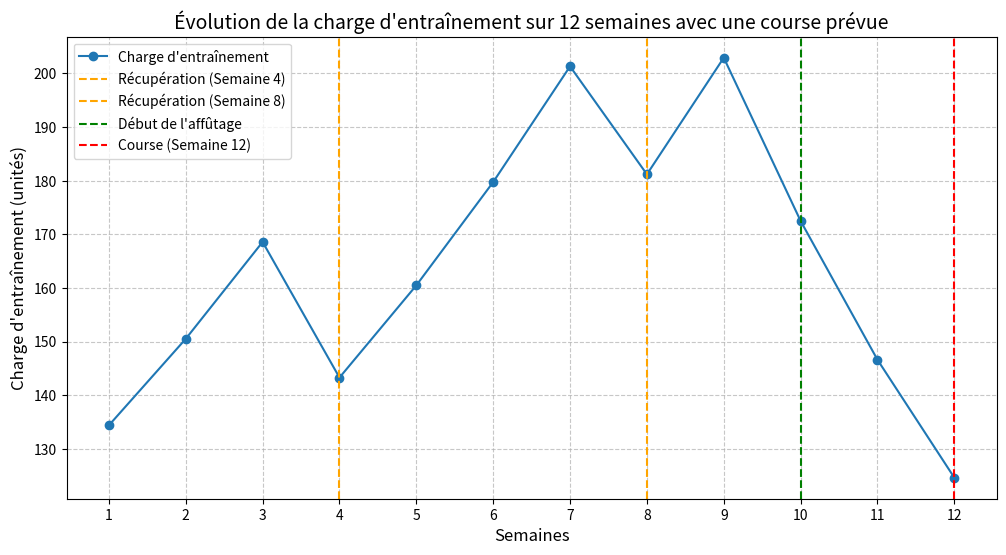

Write the Python code that produced this figure.
import matplotlib.pyplot as plt

# Paramètres pour le profil de charge
semaines_totales = 12
volume_initial = 20  # Volume de départ en km
intensite_moyenne = 6  # Intensité sur une échelle RPE (1-10)
progression = 0.12  # Augmentation de 12 % par semaine
tapering_start = 10  # Affûtage à partir de la semaine 10

# Calcul de la charge hebdomadaire
charges = []
volume_actuel = volume_initial

for semaine in range(1, semaines_totales + 1):
    if semaine >= tapering_start:
        # Affûtage : réduction graduelle du volume (15 % par semaine)
        volume_actuel *= 0.85
    elif semaine / 4 == 1:
        # Semaine de récupération 1 : réduction de 25 % du volume
       volume_actuel *= 0.85  
    elif semaine / 8 == 1:
        # Semaine de récupération 2 : réduction de 10 % du volume
       volume_actuel *= 0.9
    else:
        # Progression normale
        volume_actuel *= (1 + progression)

    # Calcul de la charge (volume * intensité moyenne)
    charge = volume_actuel * intensite_moyenne
    charges.append(charge)

# Visualisation graphique
plt.figure(figsize=(12, 6))
plt.plot(range(1, semaines_totales + 1), charges, marker='o', label="Charge d'entraînement")
plt.axvline(x=4, color='orange', linestyle='--', label="Récupération (Semaine 4)")
plt.axvline(x=8, color='orange', linestyle='--', label="Récupération (Semaine 8)")
plt.axvline(x=10, color='green', linestyle='--', label="Début de l'affûtage")
plt.axvline(x=12, color='red', linestyle='--', label="Course (Semaine 12)")

# Détails du graphique
plt.title("Évolution de la charge d'entraînement sur 12 semaines avec une course prévue", fontsize=14)
plt.xlabel("Semaines", fontsize=12)
plt.ylabel("Charge d'entraînement (unités)", fontsize=12)
plt.xticks(range(1, semaines_totales + 1))
plt.grid(True, linestyle='--', alpha=0.7)
plt.legend()
plt.show()